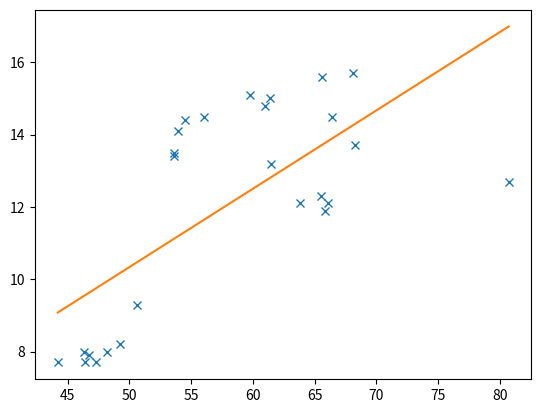

Source code (Python):
# -*- coding: utf-8 -*-
"""
Created on Tue Mar  2 16:34:28 2021

[redacted]
"""

import numpy as np
import matplotlib.pyplot as plt


CO14 = np.array([13.5,14.1,13.4,14.5,14.4,15.1,14.8,15.7,15.0,15.6,14.5,13.7,12.1,12.7,12.1,12.3,11.9,13.2,8.0,9.3,7.7,7.9,8.2,8.0,7.7,7.7])

CO_ppb = np.array([53.6,53.9,53.6,56.0,54.5,59.8,61.0,68.1,61.4,65.6,66.4,68.3,66.1,80.7,63.8,65.5,65.8,61.5,46.3,50.6,47.3,46.7,49.2,48.2,46.4,44.2])

CO_cm_3 = CO_ppb * 1e-9 * (1/22400) * 6.02e23

CO_14_CO_12 = CO14 / CO_cm_3

D14C = ((CO_14_CO_12 / 1.169e-12) - 1)*1000 

#%%
#C14 = C14[CO < 52.5]
#CO = CO[CO<52.5]

PmC = 1 / ((1/(100 * CO14)) * 1.169e-12 * CO_ppb * (1/22400) * 6.02e23 * 1e-9)

m = np.polyfit(CO_ppb, CO14, 1)

plt.plot(CO_ppb,CO14, 'x')
x = np.linspace(min(CO_ppb), max(CO_ppb), 20)
plt.plot(x, m[0]*x + m[1])
#%%
PmC = m[0] * ((100*22400) / (1.169e-12 * 1e-9 * 6.02e23))

